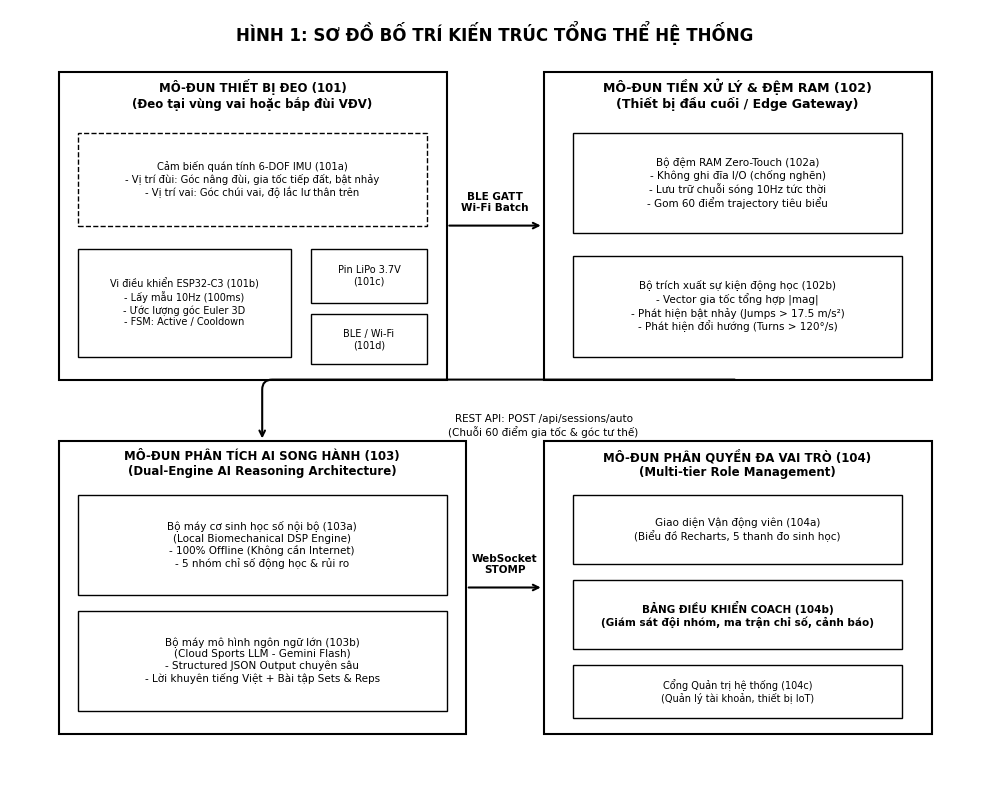
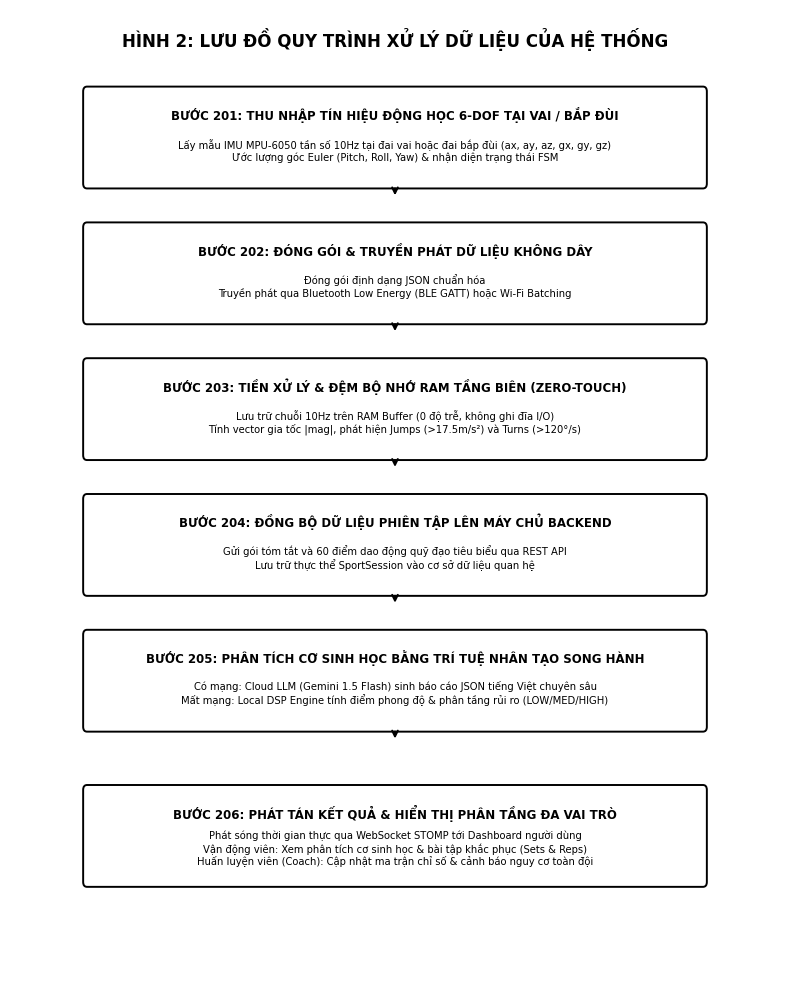
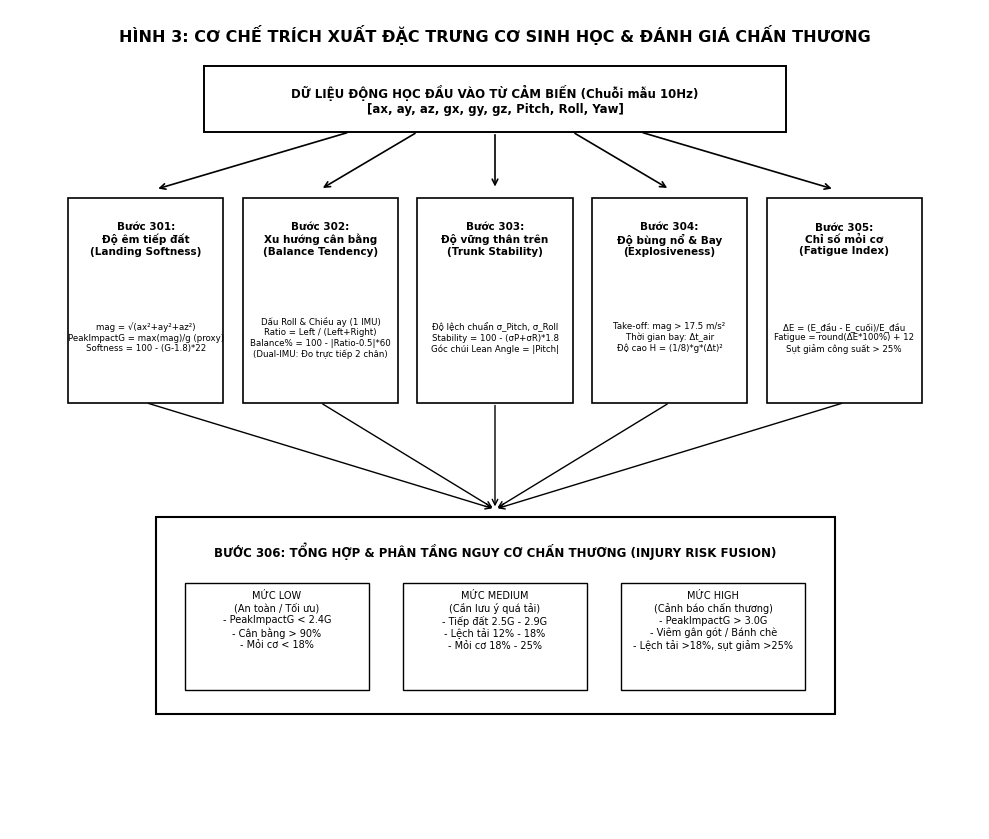
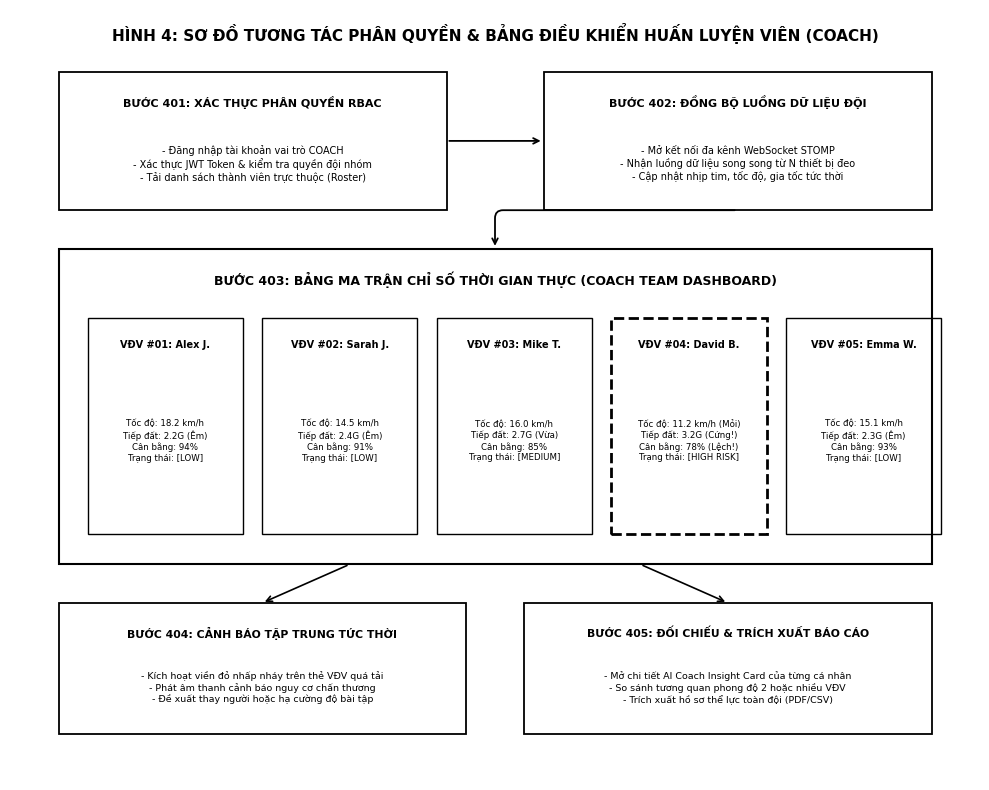

The matplotlib source for these figures, in order:
# -*- coding: utf-8 -*-
"""
Generate 4 Patent Standard Figures (Black & White line art, clean diagrams with reference numerals)
for Second Skin Sport Patent Specification.
"""

import os
import matplotlib
matplotlib.use('Agg')
import matplotlib.pyplot as plt
import matplotlib.patches as patches

# Ensure output directory exists
OUT_DIR = "D:/EXE101/Second_Skin_Sport/docs/figures"
os.makedirs(OUT_DIR, exist_ok=True)

# Common styling for patent figures
plt.rcParams['font.family'] = 'DejaVu Sans'
plt.rcParams['text.color'] = 'black'
plt.rcParams['axes.edgecolor'] = 'black'

def create_figure_1():
    """Hình 1: Sơ đồ kiến trúc tổng thể hệ thống (101, 102, 103, 104)"""
    fig, ax = plt.subplots(figsize=(10, 8), dpi=300)
    ax.set_xlim(0, 100)
    ax.set_ylim(0, 100)
    ax.axis('off')

    # Title
    ax.text(50, 97, "HÌNH 1: SƠ ĐỒ BỐ TRÍ KIẾN TRÚC TỔNG THỂ HỆ THỐNG", 
            ha='center', va='center', fontsize=12, fontweight='bold')

    # Box 101: Wearable Device
    ax.add_patch(patches.Rectangle((5, 52), 40, 40, fill=False, edgecolor='black', linewidth=1.5))
    ax.text(25, 89, "MÔ-ĐUN THIẾT BỊ ĐEO (101)\n(Đeo tại vùng vai hoặc bắp đùi VĐV)", 
            ha='center', va='center', fontsize=8.5, fontweight='bold')

    # Sub-boxes in 101
    ax.add_patch(patches.Rectangle((7, 72), 36, 12, fill=False, edgecolor='black', linewidth=1.0, linestyle='--'))
    ax.text(25, 78, "Cảm biến quán tính 6-DOF IMU (101a)\n- Vị trí đùi: Góc nâng đùi, gia tốc tiếp đất, bật nhảy\n- Vị trí vai: Góc chúi vai, độ lắc lư thân trên", 
            ha='center', va='center', fontsize=7.2)

    ax.add_patch(patches.Rectangle((7, 55), 22, 14, fill=False, edgecolor='black', linewidth=1.0))
    ax.text(18, 62, "Vi điều khiển ESP32-C3 (101b)\n- Lấy mẫu 10Hz (100ms)\n- Ước lượng góc Euler 3D\n- FSM: Active / Cooldown", 
            ha='center', va='center', fontsize=7)

    ax.add_patch(patches.Rectangle((31, 62), 12, 7, fill=False, edgecolor='black', linewidth=1.0))
    ax.text(37, 65.5, "Pin LiPo 3.7V\n(101c)", ha='center', va='center', fontsize=7)

    ax.add_patch(patches.Rectangle((31, 54), 12, 6.5, fill=False, edgecolor='black', linewidth=1.0))
    ax.text(37, 57.2, "BLE / Wi-Fi\n(101d)", ha='center', va='center', fontsize=7)

    # Box 102: Preprocessing & RAM Buffer
    ax.add_patch(patches.Rectangle((55, 52), 40, 40, fill=False, edgecolor='black', linewidth=1.5))
    ax.text(75, 89, "MÔ-ĐUN TIỀN XỬ LÝ & ĐỆM RAM (102)\n(Thiết bị đầu cuối / Edge Gateway)", 
            ha='center', va='center', fontsize=9, fontweight='bold')

    ax.add_patch(patches.Rectangle((58, 71), 34, 13, fill=False, edgecolor='black', linewidth=1.0))
    ax.text(75, 77.5, "Bộ đệm RAM Zero-Touch (102a)\n- Không ghi đĩa I/O (chống nghẽn)\n- Lưu trữ chuỗi sóng 10Hz tức thời\n- Gom 60 điểm trajectory tiêu biểu", 
            ha='center', va='center', fontsize=7.5)

    ax.add_patch(patches.Rectangle((58, 55), 34, 13, fill=False, edgecolor='black', linewidth=1.0))
    ax.text(75, 61.5, "Bộ trích xuất sự kiện động học (102b)\n- Vector gia tốc tổng hợp |mag|\n- Phát hiện bật nhảy (Jumps > 17.5 m/s²)\n- Phát hiện đổi hướng (Turns > 120°/s)", 
            ha='center', va='center', fontsize=7.5)

    # Arrow 101 -> 102
    ax.annotate("", xy=(55, 72), xytext=(45, 72),
                arrowprops=dict(arrowstyle="->", lw=1.5, color='black'))
    ax.text(50, 75, "BLE GATT\nWi-Fi Batch", ha='center', va='center', fontsize=7.5, fontweight='bold')

    # Box 103: Dual-Engine AI
    ax.add_patch(patches.Rectangle((5, 6), 42, 38, fill=False, edgecolor='black', linewidth=1.5))
    ax.text(26, 41, "MÔ-ĐUN PHÂN TÍCH AI SONG HÀNH (103)\n(Dual-Engine AI Reasoning Architecture)", 
            ha='center', va='center', fontsize=8.5, fontweight='bold')

    ax.add_patch(patches.Rectangle((7, 24), 38, 13, fill=False, edgecolor='black', linewidth=1.0))
    ax.text(26, 30.5, "Bộ máy cơ sinh học số nội bộ (103a)\n(Local Biomechanical DSP Engine)\n- 100% Offline (Không cần Internet)\n- 5 nhóm chỉ số động học & rủi ro", 
            ha='center', va='center', fontsize=7.5)

    ax.add_patch(patches.Rectangle((7, 9), 38, 13, fill=False, edgecolor='black', linewidth=1.0))
    ax.text(26, 15.5, "Bộ máy mô hình ngôn ngữ lớn (103b)\n(Cloud Sports LLM - Gemini Flash)\n- Structured JSON Output chuyên sâu\n- Lời khuyên tiếng Việt + Bài tập Sets & Reps", 
            ha='center', va='center', fontsize=7.5)

    # Arrow 102 -> 103
    ax.annotate("", xy=(26, 44), xytext=(75, 52),
                arrowprops=dict(arrowstyle="->", lw=1.5, color='black',
                                connectionstyle="angle,angleA=0,angleB=90,rad=10"))
    ax.text(55, 46, "REST API: POST /api/sessions/auto\n(Chuỗi 60 điểm gia tốc & góc tư thế)", 
            ha='center', va='center', fontsize=7.5)

    # Box 104: Role-based Management & Coach
    ax.add_patch(patches.Rectangle((55, 6), 40, 38, fill=False, edgecolor='black', linewidth=1.5))
    ax.text(75, 41, "MÔ-ĐUN PHÂN QUYỀN ĐA VAI TRÒ (104)\n(Multi-tier Role Management)", 
            ha='center', va='center', fontsize=8.5, fontweight='bold')

    ax.add_patch(patches.Rectangle((58, 28), 34, 9, fill=False, edgecolor='black', linewidth=1.0))
    ax.text(75, 32.5, "Giao diện Vận động viên (104a)\n(Biểu đồ Recharts, 5 thanh đo sinh học)", 
            ha='center', va='center', fontsize=7.5)

    ax.add_patch(patches.Rectangle((58, 17), 34, 9, fill=False, edgecolor='black', linewidth=1.0, linestyle='-'))
    ax.text(75, 21.5, "BẢNG ĐIỀU KHIỂN COACH (104b)\n(Giám sát đội nhóm, ma trận chỉ số, cảnh báo)", 
            ha='center', va='center', fontsize=7.5, fontweight='bold')

    ax.add_patch(patches.Rectangle((58, 8), 34, 7, fill=False, edgecolor='black', linewidth=1.0))
    ax.text(75, 11.5, "Cổng Quản trị hệ thống (104c)\n(Quản lý tài khoản, thiết bị IoT)", 
            ha='center', va='center', fontsize=7)

    # Arrow 103 -> 104
    ax.annotate("", xy=(55, 25), xytext=(47, 25),
                arrowprops=dict(arrowstyle="->", lw=1.5, color='black'))
    ax.text(51, 28, "WebSocket\nSTOMP", ha='center', va='center', fontsize=7.5, fontweight='bold')

    plt.tight_layout()
    path = os.path.join(OUT_DIR, "hinh_1_so_do_kien_truc_tong_the.png")
    plt.savefig(path, dpi=300, bbox_inches='tight')
    plt.close()
    print(f"Generated: {path}")

def create_figure_2():
    """Hình 2: Lưu đồ quy trình xử lý dữ liệu khép kín (201 -> 206)"""
    fig, ax = plt.subplots(figsize=(8, 10), dpi=300)
    ax.set_xlim(0, 100)
    ax.set_ylim(0, 100)
    ax.axis('off')

    ax.text(50, 97, "HÌNH 2: LƯU ĐỒ QUY TRÌNH XỬ LÝ DỮ LIỆU CỦA HỆ THỐNG", 
            ha='center', va='center', fontsize=12, fontweight='bold')

    steps = [
        ("BƯỚC 201: THU NHẬP TÍN HIỆU ĐỘNG HỌC 6-DOF TẠI VAI / BẮP ĐÙI", 
         "Lấy mẫu IMU MPU-6050 tần số 10Hz tại đai vai hoặc đai bắp đùi (ax, ay, az, gx, gy, gz)\nƯớc lượng góc Euler (Pitch, Roll, Yaw) & nhận diện trạng thái FSM", 86),
        ("BƯỚC 202: ĐÓNG GÓI & TRUYỀN PHÁT DỮ LIỆU KHÔNG DÂY", 
         "Đóng gói định dạng JSON chuẩn hóa\nTruyền phát qua Bluetooth Low Energy (BLE GATT) hoặc Wi-Fi Batching", 72),
        ("BƯỚC 203: TIỀN XỬ LÝ & ĐỆM BỘ NHỚ RAM TẦNG BIÊN (ZERO-TOUCH)", 
         "Lưu trữ chuỗi 10Hz trên RAM Buffer (0 độ trễ, không ghi đĩa I/O)\nTính vector gia tốc |mag|, phát hiện Jumps (>17.5m/s²) và Turns (>120°/s)", 58),
        ("BƯỚC 204: ĐỒNG BỘ DỮ LIỆU PHIÊN TẬP LÊN MÁY CHỦ BACKEND", 
         "Gửi gói tóm tắt và 60 điểm dao động quỹ đạo tiêu biểu qua REST API\nLưu trữ thực thể SportSession vào cơ sở dữ liệu quan hệ", 44),
        ("BƯỚC 205: PHÂN TÍCH CƠ SINH HỌC BẰNG TRÍ TUỆ NHÂN TẠO SONG HÀNH", 
         "Có mạng: Cloud LLM (Gemini 1.5 Flash) sinh báo cáo JSON tiếng Việt chuyên sâu\nMất mạng: Local DSP Engine tính điểm phong độ & phân tầng rủi ro (LOW/MED/HIGH)", 30),
        ("BƯỚC 206: PHÁT TÁN KẾT QUẢ & HIỂN THỊ PHÂN TẦNG ĐA VAI TRÒ", 
         "Phát sóng thời gian thực qua WebSocket STOMP tới Dashboard người dùng\nVận động viên: Xem phân tích cơ sinh học & bài tập khắc phục (Sets & Reps)\nHuấn luyện viên (Coach): Cập nhật ma trận chỉ số & cảnh báo nguy cơ toàn đội", 14)
    ]

    for title, desc, y in steps:
        # Step box
        ax.add_patch(patches.FancyBboxPatch((10, y - 4), 80, 9.5, boxstyle="round,pad=0.5",
                                            fill=False, edgecolor='black', linewidth=1.4))
        ax.text(50, y + 3.2, title, ha='center', va='center', fontsize=8.5, fontweight='bold')
        ax.text(50, y - 0.5, desc, ha='center', va='center', fontsize=7.2)

        # Arrow to next step
        if y > 15:
            ax.annotate("", xy=(50, y - 5.5), xytext=(50, y - 4.2),
                        arrowprops=dict(arrowstyle="->", lw=1.5, color='black'))

    plt.tight_layout()
    path = os.path.join(OUT_DIR, "hinh_2_luu_do_quy_trinh_xu_ly.png")
    plt.savefig(path, dpi=300, bbox_inches='tight')
    plt.close()
    print(f"Generated: {path}")

def create_figure_3():
    """Hình 3: Cơ chế thuật toán trích xuất đặc trưng cơ sinh học (301 -> 306)"""
    fig, ax = plt.subplots(figsize=(10, 8.5), dpi=300)
    ax.set_xlim(0, 100)
    ax.set_ylim(0, 100)
    ax.axis('off')

    ax.text(50, 97, "HÌNH 3: CƠ CHẾ TRÍCH XUẤT ĐẶC TRƯNG CƠ SINH HỌC & ĐÁNH GIÁ CHẤN THƯƠNG", 
            ha='center', va='center', fontsize=11.5, fontweight='bold')

    # Top: Raw Data Input
    ax.add_patch(patches.Rectangle((20, 85), 60, 8, fill=False, edgecolor='black', linewidth=1.4))
    ax.text(50, 89, "DỮ LIỆU ĐỘNG HỌC ĐẦU VÀO TỪ CẢM BIẾN (Chuỗi mẫu 10Hz)\n[ax, ay, az, gx, gy, gz, Pitch, Roll, Yaw]", 
            ha='center', va='center', fontsize=8.5, fontweight='bold')

    # Connect to 5 Feature Extractors
    ax.annotate("", xy=(15, 78), xytext=(35, 85), arrowprops=dict(arrowstyle="->", lw=1.2, color='black'))
    ax.annotate("", xy=(32, 78), xytext=(42, 85), arrowprops=dict(arrowstyle="->", lw=1.2, color='black'))
    ax.annotate("", xy=(50, 78), xytext=(50, 85), arrowprops=dict(arrowstyle="->", lw=1.2, color='black'))
    ax.annotate("", xy=(68, 78), xytext=(58, 85), arrowprops=dict(arrowstyle="->", lw=1.2, color='black'))
    ax.annotate("", xy=(85, 78), xytext=(65, 85), arrowprops=dict(arrowstyle="->", lw=1.2, color='black'))

    # 5 feature blocks
    features = [
        ("Bước 301:\nĐộ êm tiếp đất\n(Landing Softness)", 
         "mag = √(ax²+ay²+az²)\nPeakImpactG = max(mag)/g (proxy)\nSoftness = 100 - (G-1.8)*22", 6, 52),
        ("Bước 302:\nXu hướng cân bằng\n(Balance Tendency)", 
         "Dấu Roll & Chiều ay (1 IMU)\nRatio = Left / (Left+Right)\nBalance% = 100 - |Ratio-0.5|*60\n(Dual-IMU: Đo trực tiếp 2 chân)", 24, 52),
        ("Bước 303:\nĐộ vững thân trên\n(Trunk Stability)", 
         "Độ lệch chuẩn σ_Pitch, σ_Roll\nStability = 100 - (σP+σR)*1.8\nGóc chúi Lean Angle = |Pitch|", 42, 52),
        ("Bước 304:\nĐộ bùng nổ & Bay\n(Explosiveness)", 
         "Take-off: mag > 17.5 m/s²\nThời gian bay: Δt_air\nĐộ cao H = (1/8)*g*(Δt)²", 60, 52),
        ("Bước 305:\nChỉ số mỏi cơ\n(Fatigue Index)", 
         "ΔE = (E_đầu - E_cuối)/E_đầu\nFatigue = round(ΔE*100%) + 12\nSụt giảm công suất > 25%", 78, 52)
    ]

    for title, formula, x, y in features:
        ax.add_patch(patches.Rectangle((x, y), 16, 25, fill=False, edgecolor='black', linewidth=1.2))
        ax.text(x + 8, y + 20, title, ha='center', va='center', fontsize=7.5, fontweight='bold')
        ax.text(x + 8, y + 8, formula, ha='center', va='center', fontsize=6.2)
        # Arrow down
        ax.annotate("", xy=(50, 39), xytext=(x + 8, y),
                    arrowprops=dict(arrowstyle="->", lw=1.0, color='black'))

    # Step 306: Injury Risk Fusion
    ax.add_patch(patches.Rectangle((15, 14), 70, 24, fill=False, edgecolor='black', linewidth=1.5))
    ax.text(50, 34, "BƯỚC 306: TỔNG HỢP & PHÂN TẦNG NGUY CƠ CHẤN THƯƠNG (INJURY RISK FUSION)", 
            ha='center', va='center', fontsize=8.5, fontweight='bold')

    ax.add_patch(patches.Rectangle((18, 17), 19, 13, fill=False, edgecolor='black', linewidth=1.0))
    ax.text(27.5, 25.5, "MỨC LOW\n(An toàn / Tối ưu)\n- PeakImpactG < 2.4G\n- Cân bằng > 90%\n- Mỏi cơ < 18%", 
            ha='center', va='center', fontsize=7)

    ax.add_patch(patches.Rectangle((40.5, 17), 19, 13, fill=False, edgecolor='black', linewidth=1.0))
    ax.text(50, 25.5, "MỨC MEDIUM\n(Cần lưu ý quá tải)\n- Tiếp đất 2.5G - 2.9G\n- Lệch tải 12% - 18%\n- Mỏi cơ 18% - 25%", 
            ha='center', va='center', fontsize=7)

    ax.add_patch(patches.Rectangle((63, 17), 19, 13, fill=False, edgecolor='black', linewidth=1.0))
    ax.text(72.5, 25.5, "MỨC HIGH\n(Cảnh báo chấn thương)\n- PeakImpactG > 3.0G\n- Viêm gân gót / Bánh chè\n- Lệch tải >18%, sụt giảm >25%", 
            ha='center', va='center', fontsize=7)

    plt.tight_layout()
    path = os.path.join(OUT_DIR, "hinh_3_co_che_trich_xuat_dac_trung.png")
    plt.savefig(path, dpi=300, bbox_inches='tight')
    plt.close()
    print(f"Generated: {path}")

def create_figure_4():
    """Hình 4: Sơ đồ tương tác phân quyền và bảng điều khiển Huấn luyện viên (401 -> 405)"""
    fig, ax = plt.subplots(figsize=(10, 8), dpi=300)
    ax.set_xlim(0, 100)
    ax.set_ylim(0, 100)
    ax.axis('off')

    ax.text(50, 97, "HÌNH 4: SƠ ĐỒ TƯƠNG TÁC PHÂN QUYỀN & BẢNG ĐIỀU KHIỂN HUẤN LUYỆN VIÊN (COACH)", 
            ha='center', va='center', fontsize=11, fontweight='bold')

    # Block 401: Coach Auth & Access
    ax.add_patch(patches.Rectangle((5, 74), 40, 18, fill=False, edgecolor='black', linewidth=1.3))
    ax.text(25, 88, "BƯỚC 401: XÁC THỰC PHÂN QUYỀN RBAC", ha='center', va='center', fontsize=8, fontweight='bold')
    ax.text(25, 80, "- Đăng nhập tài khoản vai trò COACH\n- Xác thực JWT Token & kiểm tra quyền đội nhóm\n- Tải danh sách thành viên trực thuộc (Roster)", ha='center', va='center', fontsize=7)

    # Block 402: Multi-Athlete Stream
    ax.add_patch(patches.Rectangle((55, 74), 40, 18, fill=False, edgecolor='black', linewidth=1.3))
    ax.text(75, 88, "BƯỚC 402: ĐỒNG BỘ LUỒNG DỮ LIỆU ĐỘI", ha='center', va='center', fontsize=8, fontweight='bold')
    ax.text(75, 80, "- Mở kết nối đa kênh WebSocket STOMP\n- Nhận luồng dữ liệu song song từ N thiết bị đeo\n- Cập nhật nhịp tim, tốc độ, gia tốc tức thời", ha='center', va='center', fontsize=7)

    # Connect 401 -> 402
    ax.annotate("", xy=(55, 83), xytext=(45, 83), arrowprops=dict(arrowstyle="->", lw=1.3, color='black'))

    # Main Center: Block 403 (Coach Team Dashboard)
    ax.add_patch(patches.Rectangle((5, 28), 90, 41, fill=False, edgecolor='black', linewidth=1.5))
    ax.text(50, 65, "BƯỚC 403: BẢNG MA TRẬN CHỈ SỐ THỜI GIAN THỰC (COACH TEAM DASHBOARD)", 
            ha='center', va='center', fontsize=9, fontweight='bold')

    # Draw Athlete Cards in Dashboard
    athletes = [
        ("VĐV #01: Alex J.", "Tốc độ: 18.2 km/h\nTiếp đất: 2.2G (Êm)\nCân bằng: 94%\nTrạng thái: [LOW]", 8, 32),
        ("VĐV #02: Sarah J.", "Tốc độ: 14.5 km/h\nTiếp đất: 2.4G (Êm)\nCân bằng: 91%\nTrạng thái: [LOW]", 26, 32),
        ("VĐV #03: Mike T.", "Tốc độ: 16.0 km/h\nTiếp đất: 2.7G (Vừa)\nCân bằng: 85%\nTrạng thái: [MEDIUM]", 44, 32),
        ("VĐV #04: David B.", "Tốc độ: 11.2 km/h (Mỏi)\nTiếp đất: 3.2G (Cứng!)\nCân bằng: 78% (Lệch!)\nTrạng thái: [HIGH RISK]", 62, 32),
        ("VĐV #05: Emma W.", "Tốc độ: 15.1 km/h\nTiếp đất: 2.3G (Êm)\nCân bằng: 93%\nTrạng thái: [LOW]", 80, 32),
    ]

    for name, stats, x, y in athletes:
        is_high = "HIGH" in stats
        lw = 2.0 if is_high else 1.0
        ls = '-' if not is_high else '--'
        ax.add_patch(patches.Rectangle((x, y), 16, 28, fill=False, edgecolor='black', linewidth=lw, linestyle=ls))
        ax.text(x + 8, y + 24.5, name, ha='center', va='center', fontsize=7, fontweight='bold')
        ax.text(x + 8, y + 12, stats, ha='center', va='center', fontsize=6.2)

    # Arrow 402 -> 403
    ax.annotate("", xy=(50, 69), xytext=(75, 74),
                arrowprops=dict(arrowstyle="->", lw=1.3, color='black',
                                connectionstyle="angle,angleA=0,angleB=90,rad=8"))

    # Block 404: Centralized Alert
    ax.add_patch(patches.Rectangle((5, 6), 42, 17, fill=False, edgecolor='black', linewidth=1.3))
    ax.text(26, 19, "BƯỚC 404: CẢNH BÁO TẬP TRUNG TỨC THỜI", ha='center', va='center', fontsize=7.8, fontweight='bold')
    ax.text(26, 12, "- Kích hoạt viền đỏ nhấp nháy trên thẻ VĐV quá tải\n- Phát âm thanh cảnh báo nguy cơ chấn thương\n- Đề xuất thay người hoặc hạ cường độ bài tập", ha='center', va='center', fontsize=6.8)

    # Block 405: Drilldown & Export
    ax.add_patch(patches.Rectangle((53, 6), 42, 17, fill=False, edgecolor='black', linewidth=1.3))
    ax.text(74, 19, "BƯỚC 405: ĐỐI CHIẾU & TRÍCH XUẤT BÁO CÁO", ha='center', va='center', fontsize=7.8, fontweight='bold')
    ax.text(74, 12, "- Mở chi tiết AI Coach Insight Card của từng cá nhân\n- So sánh tương quan phong độ 2 hoặc nhiều VĐV\n- Trích xuất hồ sơ thể lực toàn đội (PDF/CSV)", ha='center', va='center', fontsize=6.8)

    # Arrows from 403 down to 404 and 405
    ax.annotate("", xy=(26, 23), xytext=(35, 28), arrowprops=dict(arrowstyle="->", lw=1.2, color='black'))
    ax.annotate("", xy=(74, 23), xytext=(65, 28), arrowprops=dict(arrowstyle="->", lw=1.2, color='black'))

    plt.tight_layout()
    path = os.path.join(OUT_DIR, "hinh_4_so_do_tuong_tac_coach_role.png")
    plt.savefig(path, dpi=300, bbox_inches='tight')
    plt.close()
    print(f"Generated: {path}")

if __name__ == "__main__":
    create_figure_1()
    create_figure_2()
    create_figure_3()
    create_figure_4()
    print("All 4 figures generated successfully!")
